Labelled photos from "MRI_PROCESSED", an image-classification folder in JpLimags/MRI_based_brain_tumor_detection. The possible labels are: glioma tumor, meningioma tumor, no tumor, pituitary tumor.

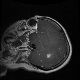
Label: glioma tumor

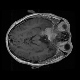
Label: meningioma tumor

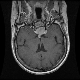
Label: pituitary tumor

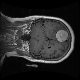
Label: meningioma tumor

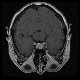
Label: pituitary tumor

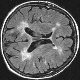
Label: no tumor
